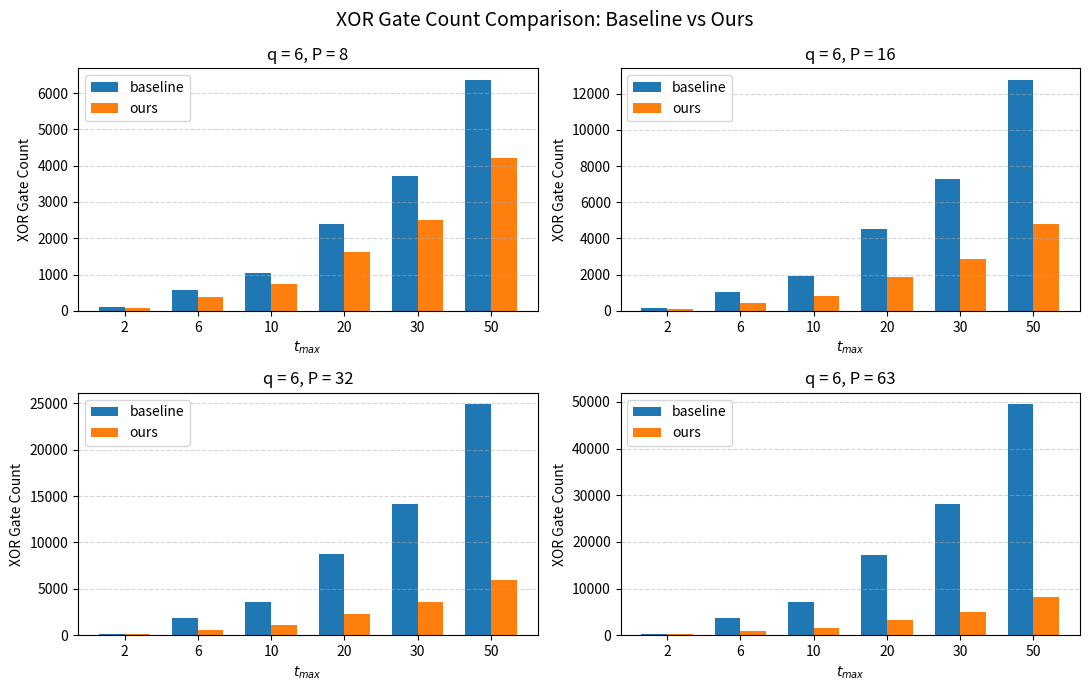
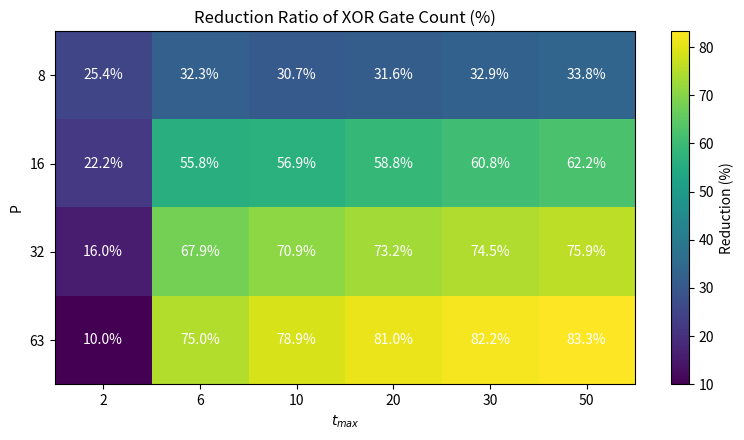

The script that saved these images, in order:
import numpy as np
import matplotlib.pyplot as plt

t_max = np.array([2, 6, 10, 20, 30, 50])

data = {
    8: {
        "conventional": np.array([172, 670, 1217, 2602, 3957, 6630]),
        "baseline": np.array([118, 563, 1051, 2385, 3729, 6365]),
        "ours":     np.array([88, 381, 728, 1631, 2503, 4215]),
    },
    16: {
        "conventional": np.array([445, 1547, 2687, 5597, 8369, 13985]),
        "baseline": np.array([135, 1032, 1951, 4537, 7307, 12758]),
        "ours":     np.array([105, 456, 841, 1871, 2864, 4819]),
    },
    32: {
        "conventional": np.array([1077, 3340, 5665, 11509, 17214, 28754]),
        "baseline": np.array([188, 1869, 3641, 8733, 14101, 24873]),
        "ours":     np.array([158, 600, 1058, 2341, 3590, 5994]),
    },
    63: {
        "conventional": np.array([2304, 6912, 11566, 23132, 34554, 57542]),
        "baseline": np.array([300, 3626, 7101, 17279, 28176, 49481]),
        "ours":     np.array([270, 908, 1500, 3280, 5023, 8275]),
    },
}

# =========================
# Figure 1: 2x2 grouped bar chart
# =========================

fig, axes = plt.subplots(2, 2, figsize=(11, 7), sharey=False)
axes = axes.flatten()

x = np.arange(len(t_max))
width = 0.35

for ax, P in zip(axes, data.keys()):
    ax.bar(x - width / 2, data[P]["baseline"], width, label="baseline")
    ax.bar(x + width / 2, data[P]["ours"], width, label="ours")

    ax.set_title(f"q = 6, P = {P}")
    ax.set_xlabel(r"$t_{max}$")
    ax.set_ylabel("XOR Gate Count")
    ax.set_xticks(x)
    ax.set_xticklabels(t_max)
    ax.grid(True, axis="y", linestyle="--", alpha=0.5)
    ax.legend()

fig.suptitle("XOR Gate Count Comparison: Baseline vs Ours", fontsize=14)
fig.tight_layout()
fig.savefig("complexity_grouped_bar.png", dpi=300, bbox_inches="tight")
plt.close(fig)


# =========================
# Figure 2: reduction heatmap
# =========================

P_values = list(data.keys())
reduction = []

for P in P_values:
    baseline = data[P]["baseline"]
    ours = data[P]["ours"]
    red = (baseline - ours) / baseline * 100
    reduction.append(red)

reduction = np.array(reduction)

fig, ax = plt.subplots(figsize=(8, 4.5))

im = ax.imshow(reduction, aspect="auto")

ax.set_xticks(np.arange(len(t_max)))
ax.set_xticklabels(t_max)
ax.set_yticks(np.arange(len(P_values)))
ax.set_yticklabels(P_values)

ax.set_xlabel(r"$t_{max}$")
ax.set_ylabel("P")
ax.set_title("Reduction Ratio of XOR Gate Count (%)")

cbar = plt.colorbar(im, ax=ax)
cbar.set_label("Reduction (%)")

for i in range(len(P_values)):
    for j in range(len(t_max)):
        ax.text(
            j, i, f"{reduction[i, j]:.1f}%",
            ha="center", va="center", color="white"
        )

fig.tight_layout()
fig.savefig("reduction_heatmap.png", dpi=300, bbox_inches="tight")
plt.close(fig)

print("Saved figures:")
print("1. complexity_grouped_bar.png")
print("2. reduction_heatmap.png")
